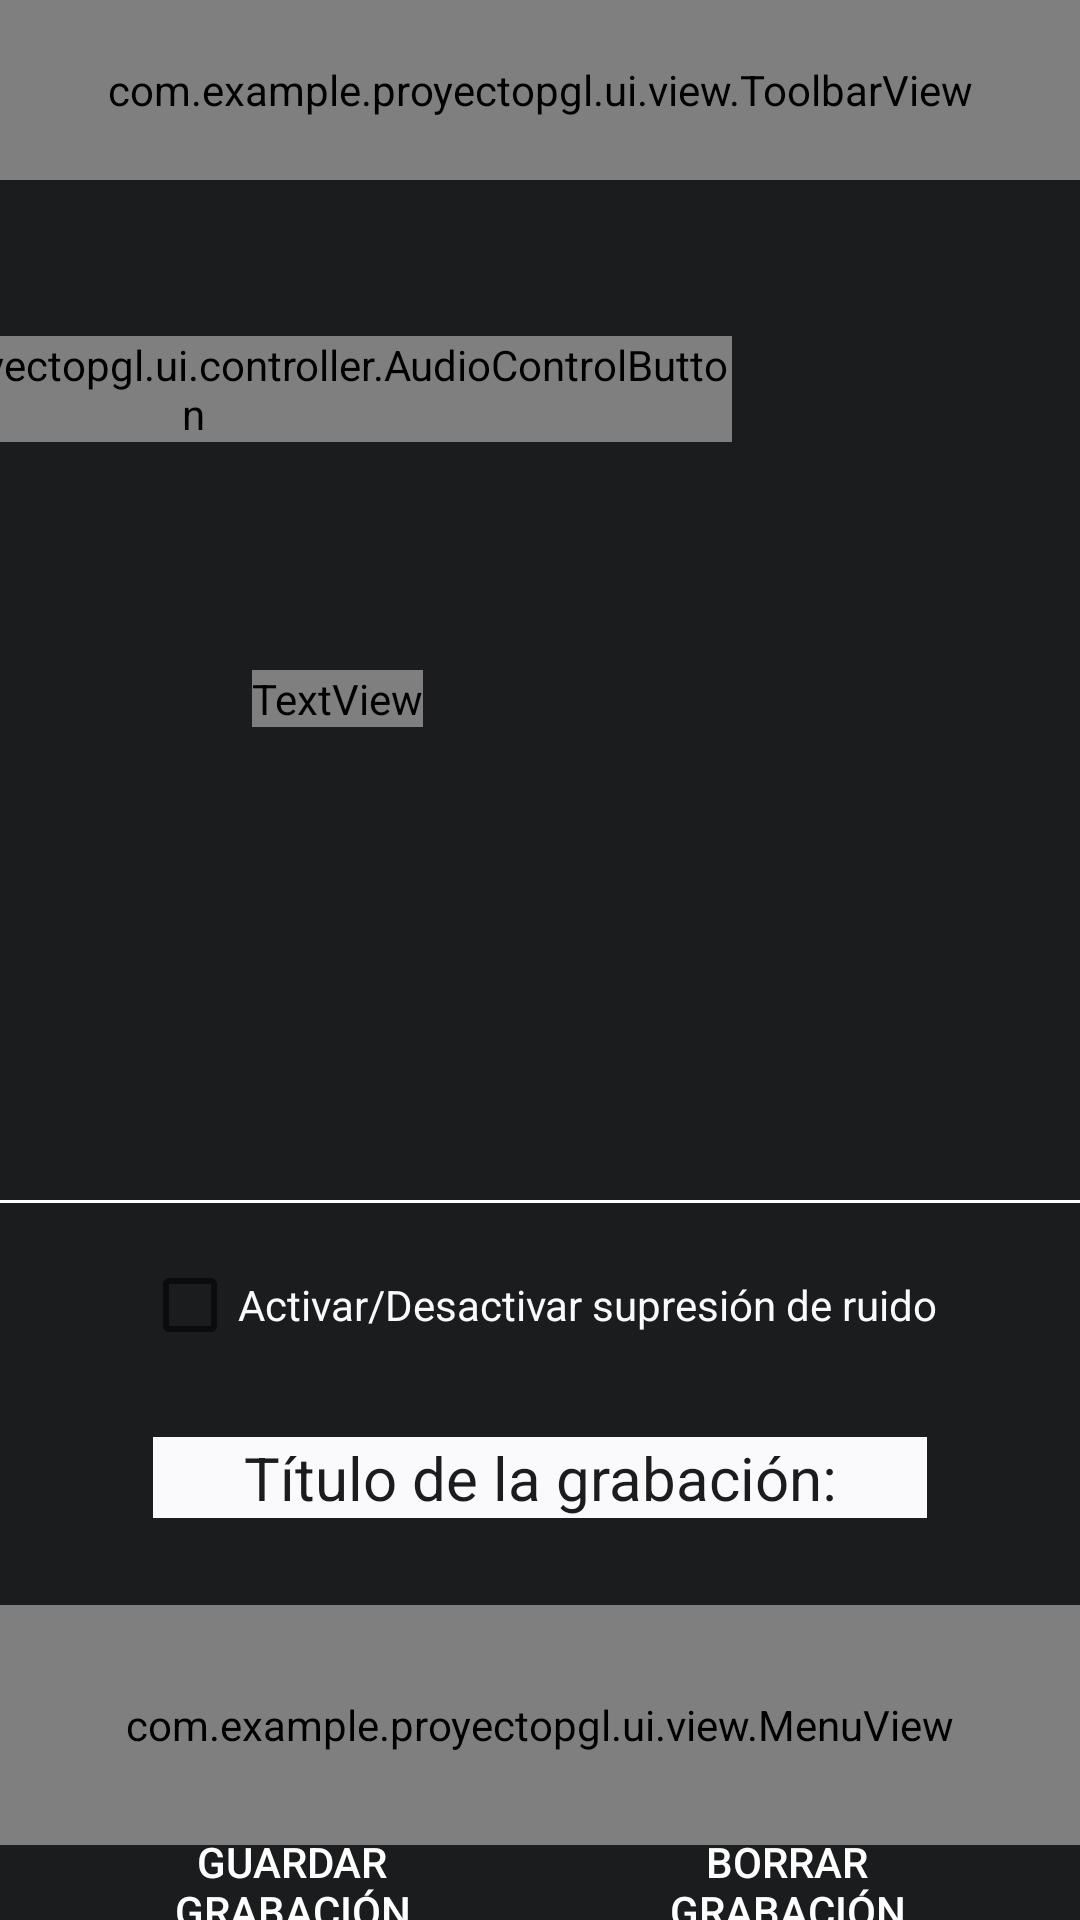

Reconstruct the res/layout file that produces this screen, plus the resources it refers to.
<!-- AndroidManifest.xml: activity theme AppTheme -->
<!-- res/layout/activity_recorder.xml -->
<?xml version="1.0" encoding="utf-8"?>
<FrameLayout xmlns:android="http://schemas.android.com/apk/res/android"
    xmlns:app="http://schemas.android.com/apk/res-auto"
    xmlns:tools="http://schemas.android.com/tools"
    android:id="@+id/main"
    android:layout_width="match_parent"
    android:layout_height="match_parent"
    android:background="@color/md_theme_onBackground"
    android:textAlignment="center">

    <LinearLayout
        android:layout_width="match_parent"
        android:layout_height="match_parent"
        android:gravity="center_horizontal"
        android:orientation="vertical">

        <androidx.constraintlayout.widget.ConstraintLayout
            android:layout_width="match_parent"
            android:layout_height="400sp">

            <com.example.proyectopgl.ui.controller.AudioControlButton
                android:id="@+id/audioButton"
                android:layout_width="wrap_content"
                android:layout_height="wrap_content"
                android:layout_marginTop="112dp"
                android:layout_marginEnd="116dp"
                app:layout_constraintEnd_toEndOf="parent"
                app:layout_constraintTop_toTopOf="parent" />

            <TextView
                android:id="@+id/textView2"
                android:layout_width="wrap_content"
                android:layout_height="wrap_content"
                android:layout_marginStart="84dp"
                android:layout_marginTop="76dp"
                android:foregroundTint="#FFFFFF"
                android:text="@string/infoLabelStartRecording"
                android:textColor="@color/common_google_signin_btn_text_dark_default"
                app:layout_constraintStart_toStartOf="parent"
                app:layout_constraintTop_toBottomOf="@+id/audioButton" />
        </androidx.constraintlayout.widget.ConstraintLayout>

        <View
            android:id="@+id/view"
            android:layout_width="match_parent"
            android:layout_height="1dp"
            android:background="#FFFFFF" />

        <LinearLayout
            android:layout_width="match_parent"
            android:layout_height="wrap_content"
            android:gravity="center_horizontal"
            android:orientation="vertical"
            android:textAlignment="center">

            <CheckBox
                android:id="@+id/checkBox3"
                android:layout_width="wrap_content"
                android:layout_height="wrap_content"
                android:layout_marginTop="10sp"
                android:layout_marginBottom="10sp"
                android:gravity="center"
                android:text="Activar/Desactivar supresión de ruido"
                android:textColor="@color/md_theme_background" />

            <EditText
                android:id="@+id/recordingTitleET"
                android:layout_width="258dp"
                android:layout_height="wrap_content"
                android:layout_marginTop="10sp"
                android:layout_marginBottom="25sp"
                android:background="@color/md_theme_background"
                android:hint="@string/RecordingTitle"
                android:textAlignment="center"
                android:textColorHint="@color/md_theme_onBackground"
                android:textSize="20sp" />

        </LinearLayout>

        <LinearLayout
            android:layout_width="match_parent"
            android:layout_height="137dp"
            android:orientation="vertical">

            <LinearLayout
                android:layout_width="match_parent"
                android:layout_height="70dp"
                android:gravity="center_horizontal"
                android:orientation="horizontal">

                <ImageButton
                    android:id="@+id/playButton"
                    android:layout_width="wrap_content"
                    android:layout_height="wrap_content"
                    android:layout_marginLeft="75sp"
                    android:layout_marginTop="25sp"
                    android:layout_weight="1"
                    android:background="@null"
                    android:tint="#FFFFFF"
                    app:srcCompat="@drawable/baseline_play_arrow_16" />

                <SeekBar
                    android:id="@+id/seekBar"
                    style="@style/Widget.AppCompat.SeekBar.Discrete"
                    android:layout_width="235sp"
                    android:layout_height="wrap_content"
                    android:layout_marginTop="25sp"
                    android:layout_marginRight="75sp"
                    android:progressTint="@color/md_theme_primaryFixed" />

            </LinearLayout>

            <LinearLayout
                android:layout_width="match_parent"
                android:layout_height="wrap_content"
                android:layout_marginLeft="25sp"
                android:layout_marginRight="25sp"
                android:orientation="horizontal">

                <Button
                    android:id="@+id/button3"
                    style="@style/Widget.AppCompat.Button.Borderless.Colored"
                    android:layout_width="match_parent"
                    android:layout_height="wrap_content"
                    android:layout_marginRight="10sp"
                    android:layout_weight="1"
                    android:text="@string/save_recording_button"
                    android:textColor="#FFFFFF"
                    app:iconTint="#FF0000" />

                <Button
                    android:id="@+id/button4"
                    style="@style/Widget.AppCompat.Button.Borderless.Colored"
                    android:layout_width="match_parent"
                    android:layout_height="wrap_content"
                    android:layout_marginLeft="10sp"
                    android:layout_weight="1"
                    android:text="@string/discard_recording_button"
                    android:textColor="#FFFFFF"
                    app:iconTint="#FF0000" />
            </LinearLayout>

        </LinearLayout>

        <View
            android:id="@+id/view2"
            android:layout_width="match_parent"
            android:layout_height="1dp"
            android:background="#FFFFFF" />

    </LinearLayout>

    <ImageView
        android:id="@+id/imageView"
        android:layout_width="wrap_content"
        android:layout_height="wrap_content"
        android:layout_marginStart="24dp"
        android:layout_marginTop="24dp"
        app:srcCompat="@drawable/baseline_menu_36" />

    <com.example.proyectopgl.ui.view.MenuView
        android:id="@+id/menuView"
        android:layout_width="match_parent"
        android:layout_height="80dp"
        android:layout_gravity="bottom"
        android:layout_marginBottom="25dp"/>
    <com.example.proyectopgl.ui.view.ToolbarView
        android:id="@+id/toolbar"
        android:layout_width="match_parent"
        android:layout_height="60dp"
        android:layout_gravity="top" />

</FrameLayout>
<!-- resources referenced by this layout -->
<resources>
  <color name="md_theme_background">#FAF9FB</color>
  <color name="md_theme_onBackground">#1A1C1E</color>
  <color name="md_theme_primaryFixed">#D1E4FF</color>
  <!-- drawable baseline_menu_36 (drawable) -->
  <vector xmlns:android="http://schemas.android.com/apk/res/android" android:height="36dp" android:tint="#415A77" android:viewportHeight="24" android:viewportWidth="24" android:width="36dp">
        
      <path android:fillColor="@android:color/white" android:pathData="M3,18h18v-2L3,16v2zM3,13h18v-2L3,11v2zM3,6v2h18L21,6L3,6z"/>
      
  </vector>
  <!-- drawable baseline_play_arrow_16 (drawable) -->
  <vector xmlns:android="http://schemas.android.com/apk/res/android" android:height="16dp" android:tint="#0D1B2A" android:viewportHeight="24" android:viewportWidth="24" android:width="16dp">
        
      <path android:fillColor="@android:color/white" android:pathData="M8,5v14l11,-7z"/>
      
  </vector>
  <string name="RecordingTitle">Título de la grabación:</string>
  <string name="discard_recording_button">Borrar grabación</string>
  <string name="infoLabelStartRecording">Pulse el botón para iniciar la grabación</string>
  <string name="save_recording_button">Guardar grabación</string>
</resources>
